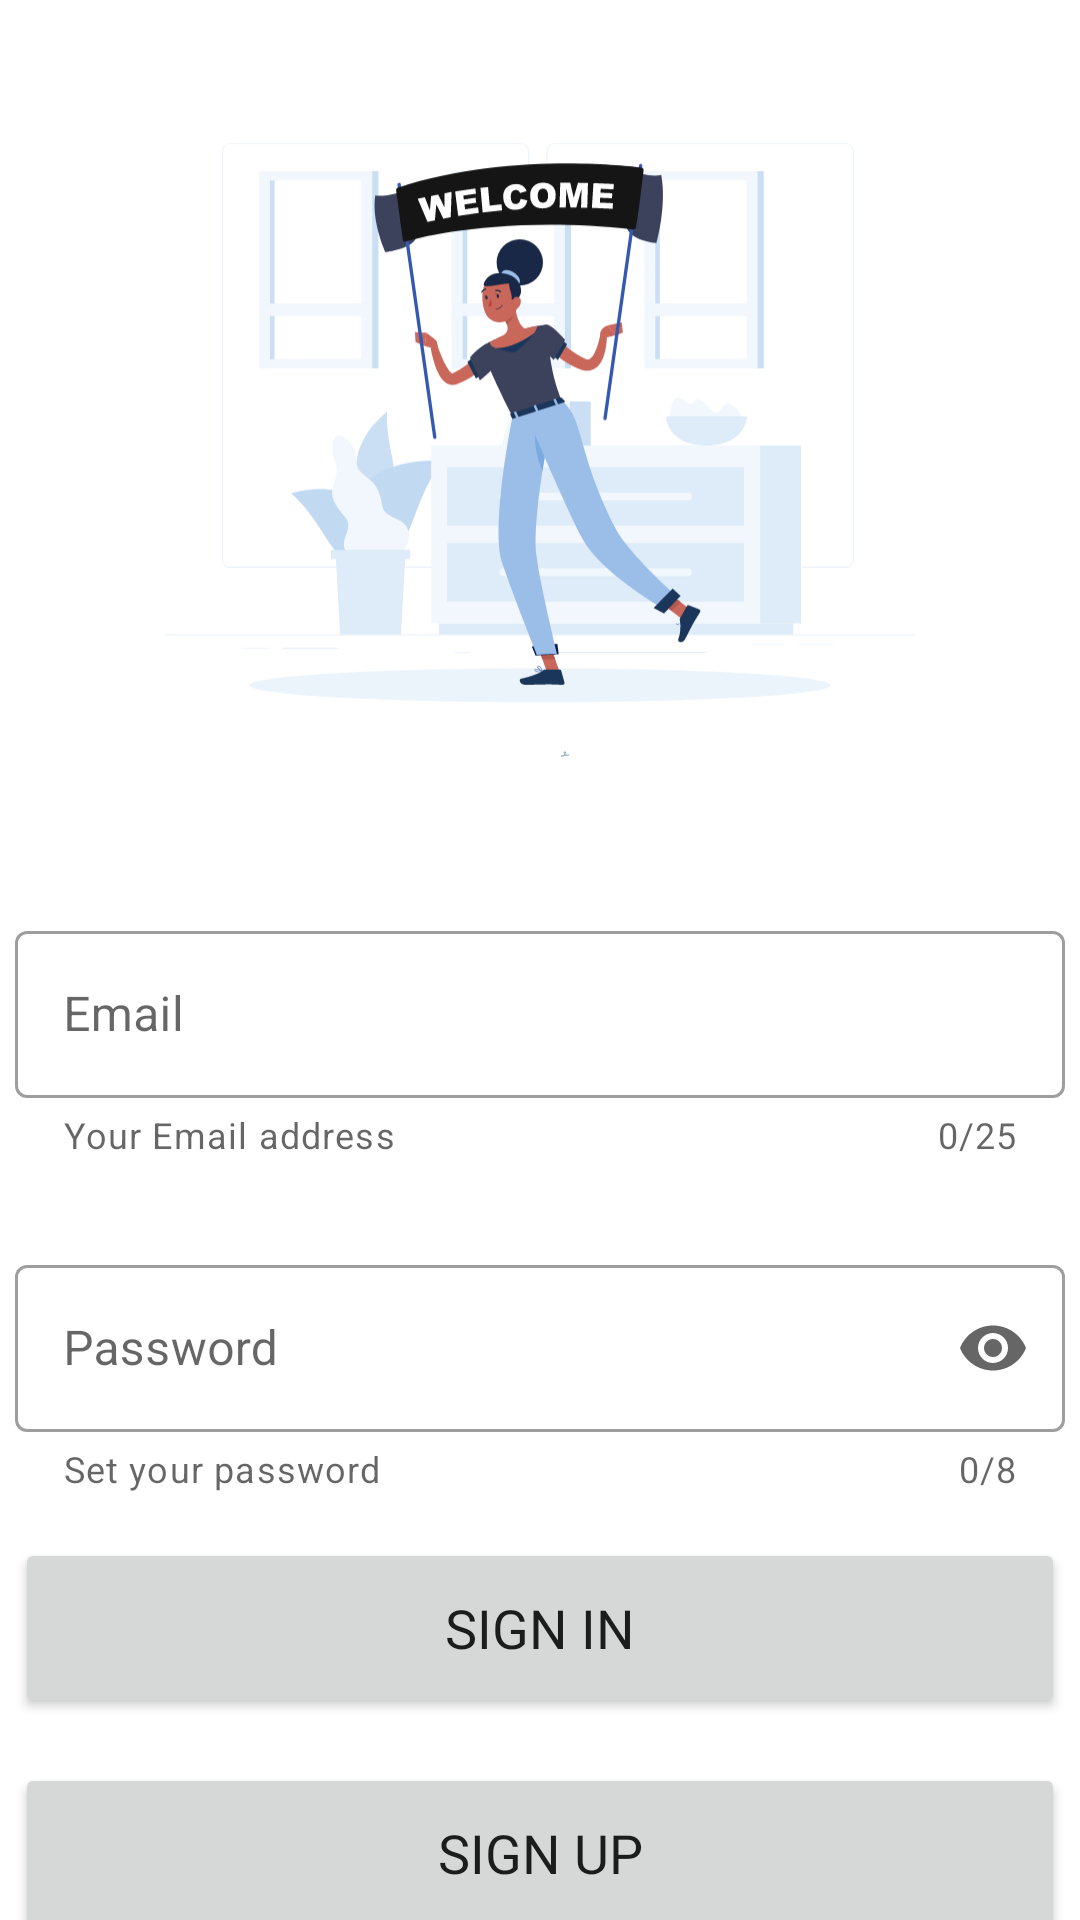

Layout XML and referenced resources for this Android screen:
<!-- AndroidManifest.xml: application theme Theme.Whalemart_og -->
<!-- res/layout/activity_login.xml -->
<?xml version="1.0" encoding="utf-8"?>
<LinearLayout xmlns:android="http://schemas.android.com/apk/res/android"
    xmlns:app="http://schemas.android.com/apk/res-auto"
    xmlns:tools="http://schemas.android.com/tools"
    android:layout_width="match_parent"
    android:layout_height="match_parent"
    android:orientation="vertical"

    tools:context=".login">


    <LinearLayout
        android:layout_width="match_parent"
        android:layout_height="match_parent"
        android:orientation="vertical" >



        <LinearLayout
            android:layout_gravity="center_horizontal"
            android:id="@+id/linearLayout"
            android:layout_width="wrap_content"
            android:layout_height="wrap_content"
            android:orientation="vertical"
            app:layout_constraintBottom_toBottomOf="parent"
            app:layout_constraintEnd_toEndOf="parent"
            app:layout_constraintHorizontal_bias="0.491"
            app:layout_constraintStart_toStartOf="parent"
            app:layout_constraintTop_toTopOf="parent"
            app:layout_constraintVertical_bias="0.431">
            <ImageView
                android:layout_gravity="center_horizontal"
                android:layout_marginTop="25dp"
                android:layout_width="250dp"
                android:layout_height="250dp"
                android:src="@drawable/welcome"/>

            <com.google.android.material.textfield.TextInputLayout

                style="@style/Widget.MaterialComponents.TextInputLayout.OutlinedBox"
                android:layout_width="350dp"
                android:layout_height="wrap_content"
                android:layout_marginTop="30dp"
                android:hint="Email"
                app:boxBackgroundMode="outline"
                app:counterEnabled="true"
                app:counterMaxLength="25"
                app:endIconMode="clear_text"
                app:helperText="Your Email address">

                <com.google.android.material.textfield.TextInputEditText
                    android:id="@+id/Emailadd"
                    android:layout_width="match_parent"
                    android:layout_height="wrap_content"
                    android:inputType="text" />

            </com.google.android.material.textfield.TextInputLayout>

            <com.google.android.material.textfield.TextInputLayout

                style="@style/Widget.MaterialComponents.TextInputLayout.OutlinedBox"
                android:layout_width="350dp"

                android:layout_height="wrap_content"
                android:layout_marginTop="30dp"
                android:hint="Password"
                app:boxBackgroundMode="outline"
                app:counterEnabled="true"
                app:counterMaxLength="8"
                app:endIconMode="password_toggle"
                app:helperText="Set your password">

                <com.google.android.material.textfield.TextInputEditText
                    android:id="@+id/password"
                    android:layout_width="match_parent"
                    android:layout_height="wrap_content"
                    android:inputType="textPassword" />

            </com.google.android.material.textfield.TextInputLayout>

            <Button
                android:textSize="18dp"
                android:fontFamily="@font/gothambold"
                android:id="@+id/singin"
                android:layout_width="match_parent"
                android:layout_height="60dp"
                android:layout_marginTop="15dp"
                android:height="50dp"
                android:text="SIGN IN"
                android:textAllCaps="false" />
            <Button
                android:textSize="18dp"
                android:fontFamily="@font/gothambold"
                android:id="@+id/createaccount"
                android:layout_width="match_parent"
                android:layout_height="60dp"
                android:layout_marginTop="15dp"
                android:height="50dp"
                android:text="SIGN UP"
                android:textAllCaps="false" />

        </LinearLayout>

        <ProgressBar

            android:indeterminateTint="#3C415C"
            android:layout_marginTop="10dp"
            android:layout_gravity="center_horizontal"
            android:id="@+id/progressBar"
            style="?android:attr/progressBarStyle"
            android:layout_width="wrap_content"
            android:layout_height="wrap_content"
            android:inputType="textPassword"
            android:visibility="invisible"
            app:layout_constraintBottom_toBottomOf="parent"
            app:layout_constraintEnd_toEndOf="parent"
            app:layout_constraintHorizontal_bias="0.498"
            app:layout_constraintStart_toStartOf="parent"
            app:layout_constraintTop_toBottomOf="@+id/linearLayout"
            app:layout_constraintVertical_bias="0.128" />



    </LinearLayout>


</LinearLayout>
<!-- resources referenced by this layout -->
<resources>
  <!-- drawable welcome: vector/xml drawable (drawable-v24, 23114 chars, omitted) -->
  <style name="Theme.Whalemart_og" parent="Theme.MaterialComponents.Light.NoActionBar">
          
          <item name="colorPrimary">@color/purple_500</item>
          <item name="colorPrimaryVariant">@color/purple_700</item>
          <item name="colorOnPrimary">@color/white</item>
          
          <item name="colorSecondary">@color/teal_200</item>
          <item name="colorSecondaryVariant">@color/teal_700</item>
          <item name="colorOnSecondary">@color/black</item>
          
          <item name="android:statusBarColor" tools:targetApi="l">?attr/colorPrimaryVariant</item>
          
      </style>
  <color name="purple_500">#3C415C</color>
  <color name="purple_700">#151515</color>
  <color name="white">#FFFFFFFF</color>
  <color name="teal_200">#2196F3</color>
  <color name="teal_700">#FFC107</color>
  <color name="black">#FF000000</color>
</resources>
